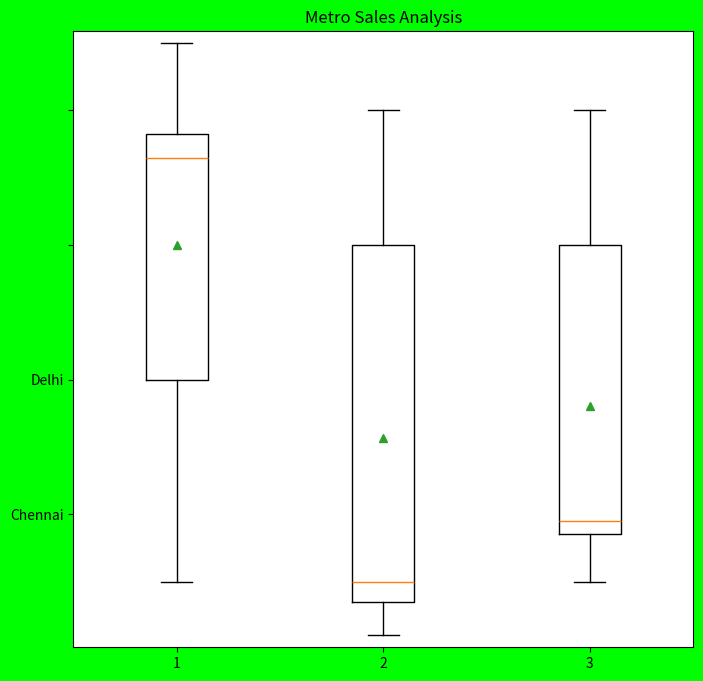

Write Python code to recreate this figure.
#!/usr/bin/env python
import matplotlib.pyplot as plt
import numpy as np
fobj=plt.figure(figsize=(8,8),facecolor='#00FF00')
spobj=fobj.add_subplot(1,1,1)
item_sales_mu=[90,30,60,50,25,80,70,75,73,77,75,30,80,76,10]
item_sales_ch=[9,30,6,50,2,80,70,75,7,7,7,30,80,8,10]
item_sales_de=[19,30,16,50,12,80,70,75,17,17,17,30,80,18,10]
item_sales=[item_sales_mu,item_sales_ch,item_sales_de]
spobj.boxplot(item_sales,vert=True,showmeans=True)
spobj.set_yticklabels('Mumbai Chennai Delhi'.split())
spobj.margins(.02)
spobj.set_title('Metro Sales Analysis')
plt.show()
